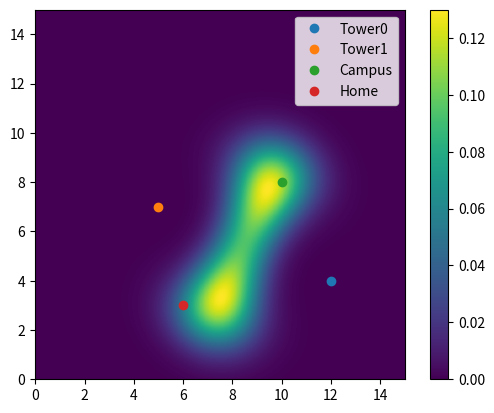

Here is the Python script that generated this plot:
import numpy as np
import matplotlib.pyplot as plt

def part_a():
	x_m0, y_m0 = 10, 8
	x_m1, y_m1 = 6, 3

	x_t0, y_t0, d0 = 12, 4, 3.9
	x_t1, y_t1, d1 = 5, 7, 4.5

	cos = (x_t0 - x_t1) / np.sqrt((x_t0 - x_t1)**2 + (y_t0 - y_t1)**2)
	sin = (y_t1 - y_t0) / np.sqrt((x_t0 - x_t1)**2 + (y_t0 - y_t1)**2)
	rot = np.array([[cos, -sin], [sin, cos]])

	# coord transform
	x_t0_rot, _ = rot.dot(np.array([x_t0 - x_t1, y_t0 - y_t1]))

	# soln in rotated frame
	x = (x_t0_rot**2 + d1**2 - d0**2) / 2 / x_t0_rot
	y1 = np.sqrt(d1**2 - x**2)
	y2 = -y1

	# rotate back and shift origin
	rot_inv = np.array([[cos, sin], [-sin, cos]])
	x1, y1 = rot_inv.dot(np.array([x, y1])) + np.array([x_t1, y_t1])
	x2, y2 = rot_inv.dot(np.array([x, y2])) + np.array([x_t1, y_t1])

	dist_home = np.sqrt((x_m1 - x1)**2 + (y_m1 - y1)**2)
	dist_uni = np.sqrt((x_m0 - x1)**2 + (y_m0 - y1)**2)
	print(dist_uni, dist_home)

	dist_home = np.sqrt((x_m1 - x2)**2 + (y_m1 - y2)**2)
	dist_uni = np.sqrt((x_m0 - x2)**2 + (y_m0 - y2)**2)
	print(dist_uni, dist_home)

def part_b():

	x_m0, y_m0 = 10, 8
	x_m1, y_m1 = 6, 3

	x_t0, y_t0, d0, sigma0 = 12, 4, 3.9, 1
	x_t1, y_t1, d1, sigma1 = 5, 7, 4.5, np.sqrt(1.5)

	x = np.linspace(0, 15, 300)
	x, y = np.meshgrid(x, x)

	prob = 1 / 2 / np.pi / sigma0 / sigma1 * np.exp( -(np.sqrt((x - x_t0)**2 + (y - y_t0)**2) - d1)**2 / 2 / sigma1**2 
		-(np.sqrt((x - x_t1)**2 + (y - y_t1)**2) - d1)**2 / 2 / sigma1**2 )

	plt.imshow(prob, origin='lower', extent=[0, 15, 0, 15])
	plt.colorbar()
	plt.plot(x_t0, y_t0, 'o', label='Tower0')
	plt.plot(x_t1, y_t1, 'o', label='Tower1')
	plt.plot(x_m0, y_m0, 'o', label='Campus')
	plt.plot(x_m1, y_m1, 'o', label='Home')
	plt.legend()
	plt.show()

if __name__ == '__main__':
	part_b()